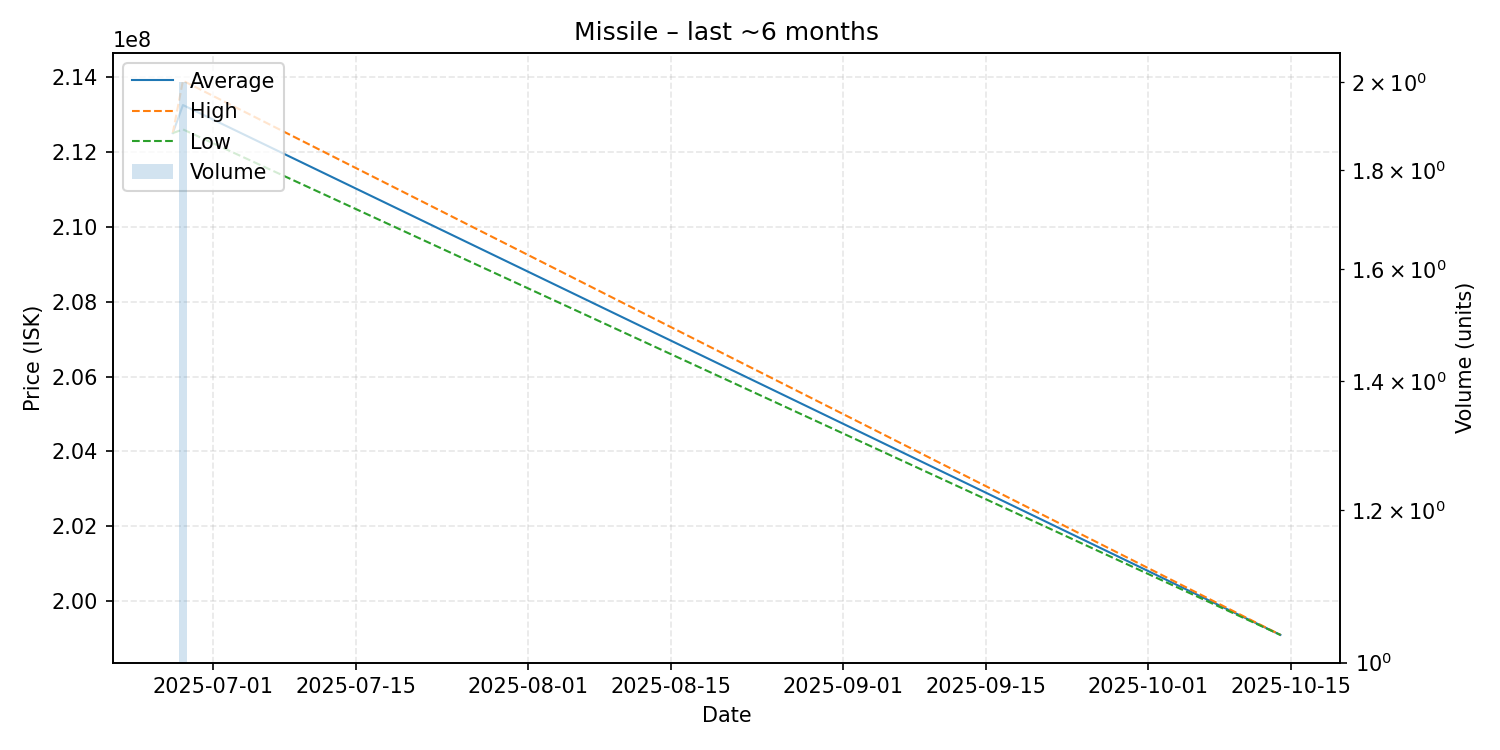

Source data for this figure (header and first rows):
date, average, highest, lowest, order_count, volume
2025-06-27, 212500000, 212500000, 212500000, 1, 1
2025-06-28, 213250000, 213900000, 212600000, 2, 2
2025-10-14, 199100000, 199100000, 199100000, 1, 1
